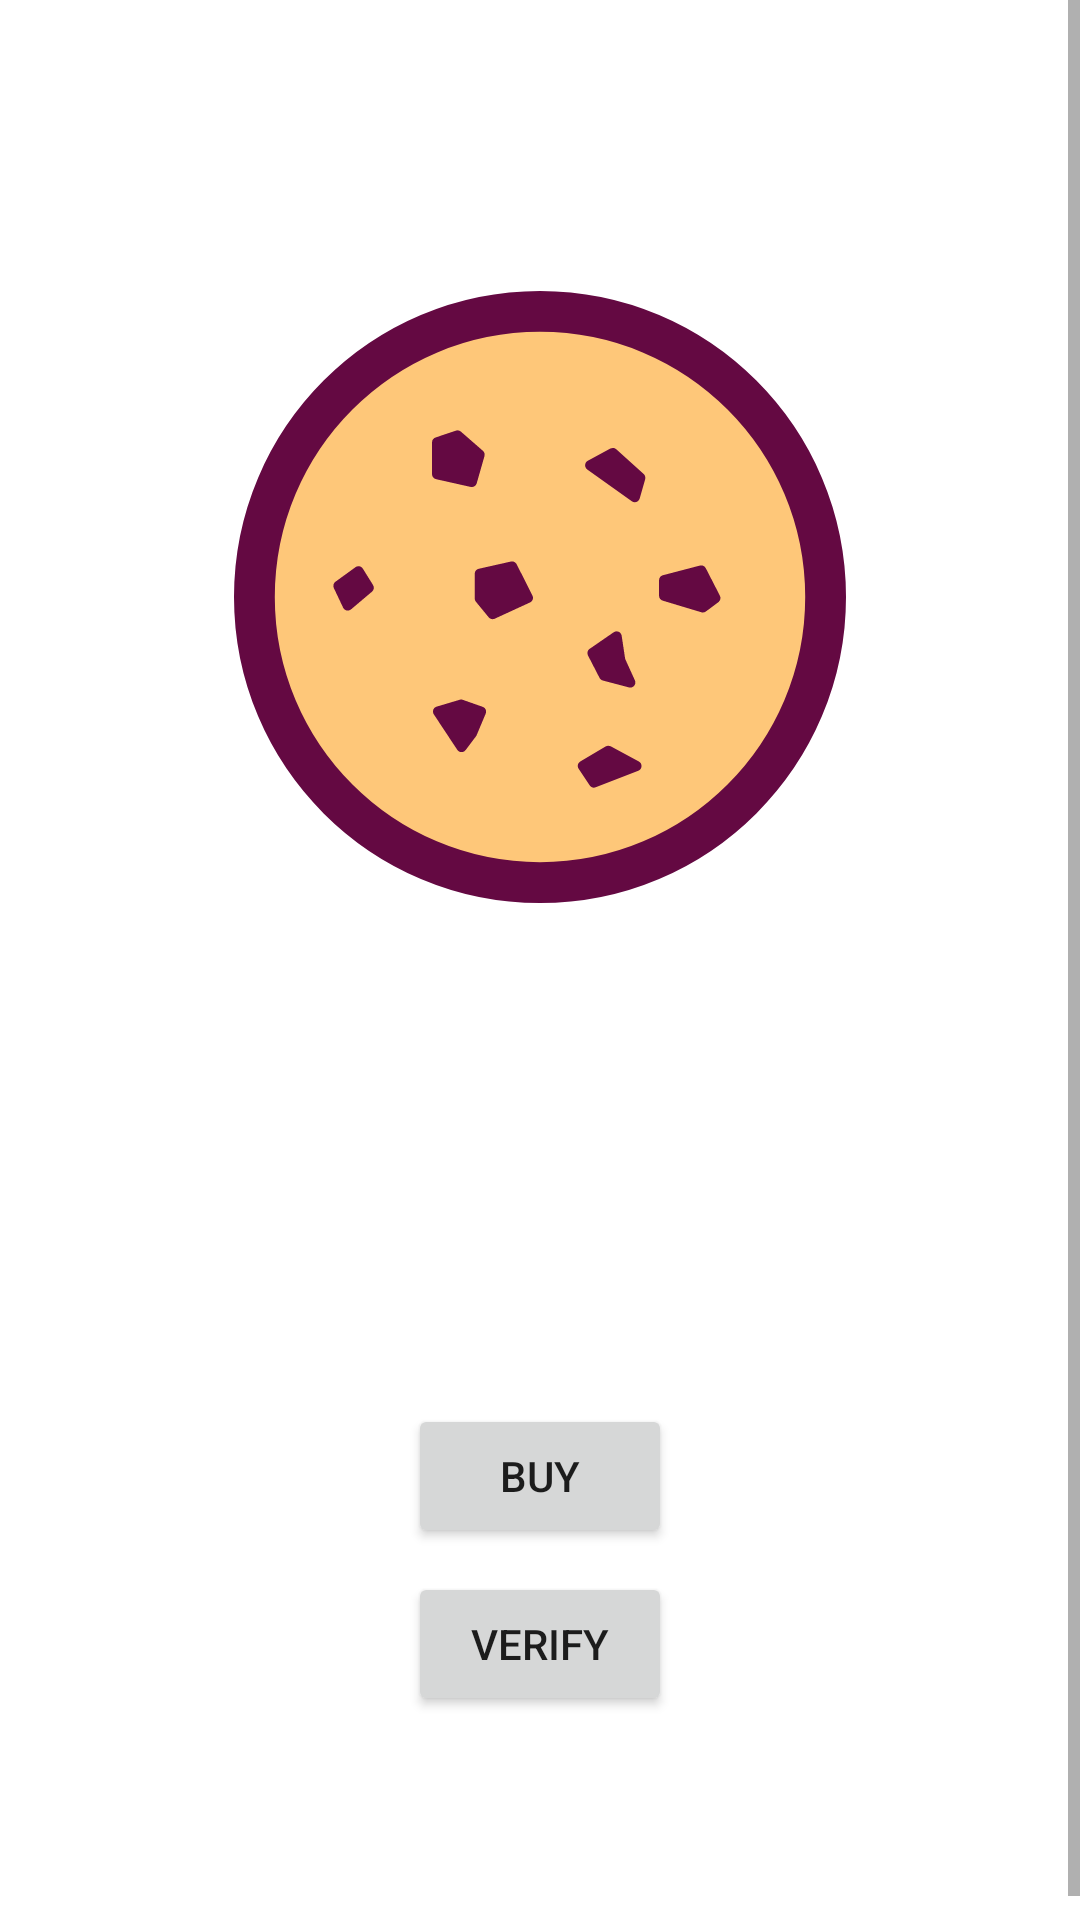

Write the Android layout XML for this screen, with the resource values it uses.
<!-- AndroidManifest.xml: fallback theme Theme.MaterialComponents.DayNight.NoActionBar -->
<!-- res/layout/activity_cookie.xml -->
<?xml version="1.0" encoding="utf-8"?>
<ScrollView xmlns:android="http://schemas.android.com/apk/res/android"
    xmlns:app="http://schemas.android.com/apk/res-auto"
    android:layout_width="match_parent"
    android:layout_height="match_parent"
    android:fillViewport="true"
    >

  <LinearLayout
      android:layout_width="match_parent"
      android:layout_height="wrap_content"
      android:layout_marginBottom="8dp"
      android:layout_marginTop="8dp"
      android:gravity="center"
      android:orientation="vertical"
      app:layout_constraintBottom_toBottomOf="parent"
      app:layout_constraintTop_toTopOf="parent"
      >

    <ImageView
        android:layout_width="wrap_content"
        android:layout_height="wrap_content"
        android:src="@drawable/hero_cookie"
        />

    <TextView
        android:layout_width="wrap_content"
        android:layout_height="wrap_content"
        android:text="@string/super_cookie"
        android:textColor="@color/colorCookieActivityTextColor"
        android:textStyle="bold"
        android:textSize="28sp"
        />

    <TextView
        android:layout_marginTop="16dp"
        android:layout_width="240dp"
        android:layout_height="wrap_content"
        android:text="@string/description"
        android:textAlignment="center"
        android:gravity="center_horizontal"
        android:textColor="@color/colorCookieActivityTextColor"
        android:textSize="16sp"
        />

    <Button
        android:id="@+id/buy_button"
        android:layout_marginTop="32dp"
        android:layout_width="wrap_content"
        android:layout_height="wrap_content"
        android:text="@string/buy_button"
        />

    <Button
        android:id="@+id/verify_button"
        android:layout_marginTop="8dp"
        android:layout_width="wrap_content"
        android:layout_height="wrap_content"
        android:text="@string/verify_button"
        />

  </LinearLayout>
</ScrollView>
<!-- resources referenced by this layout -->
<resources>
  <color name="colorCookieActivityTextColor">@color/white</color>
  <!-- drawable hero_cookie: vector/xml drawable (drawable, 3410 chars, omitted) -->
  <string name="buy_button">Buy</string>
  <string name="description">Instantly gain special powers when ordering a super cookie</string>
  <string name="super_cookie">Super Cookie</string>
  <string name="verify_button">Verify</string>
  <color name="white">#FFFFFF</color>
</resources>
